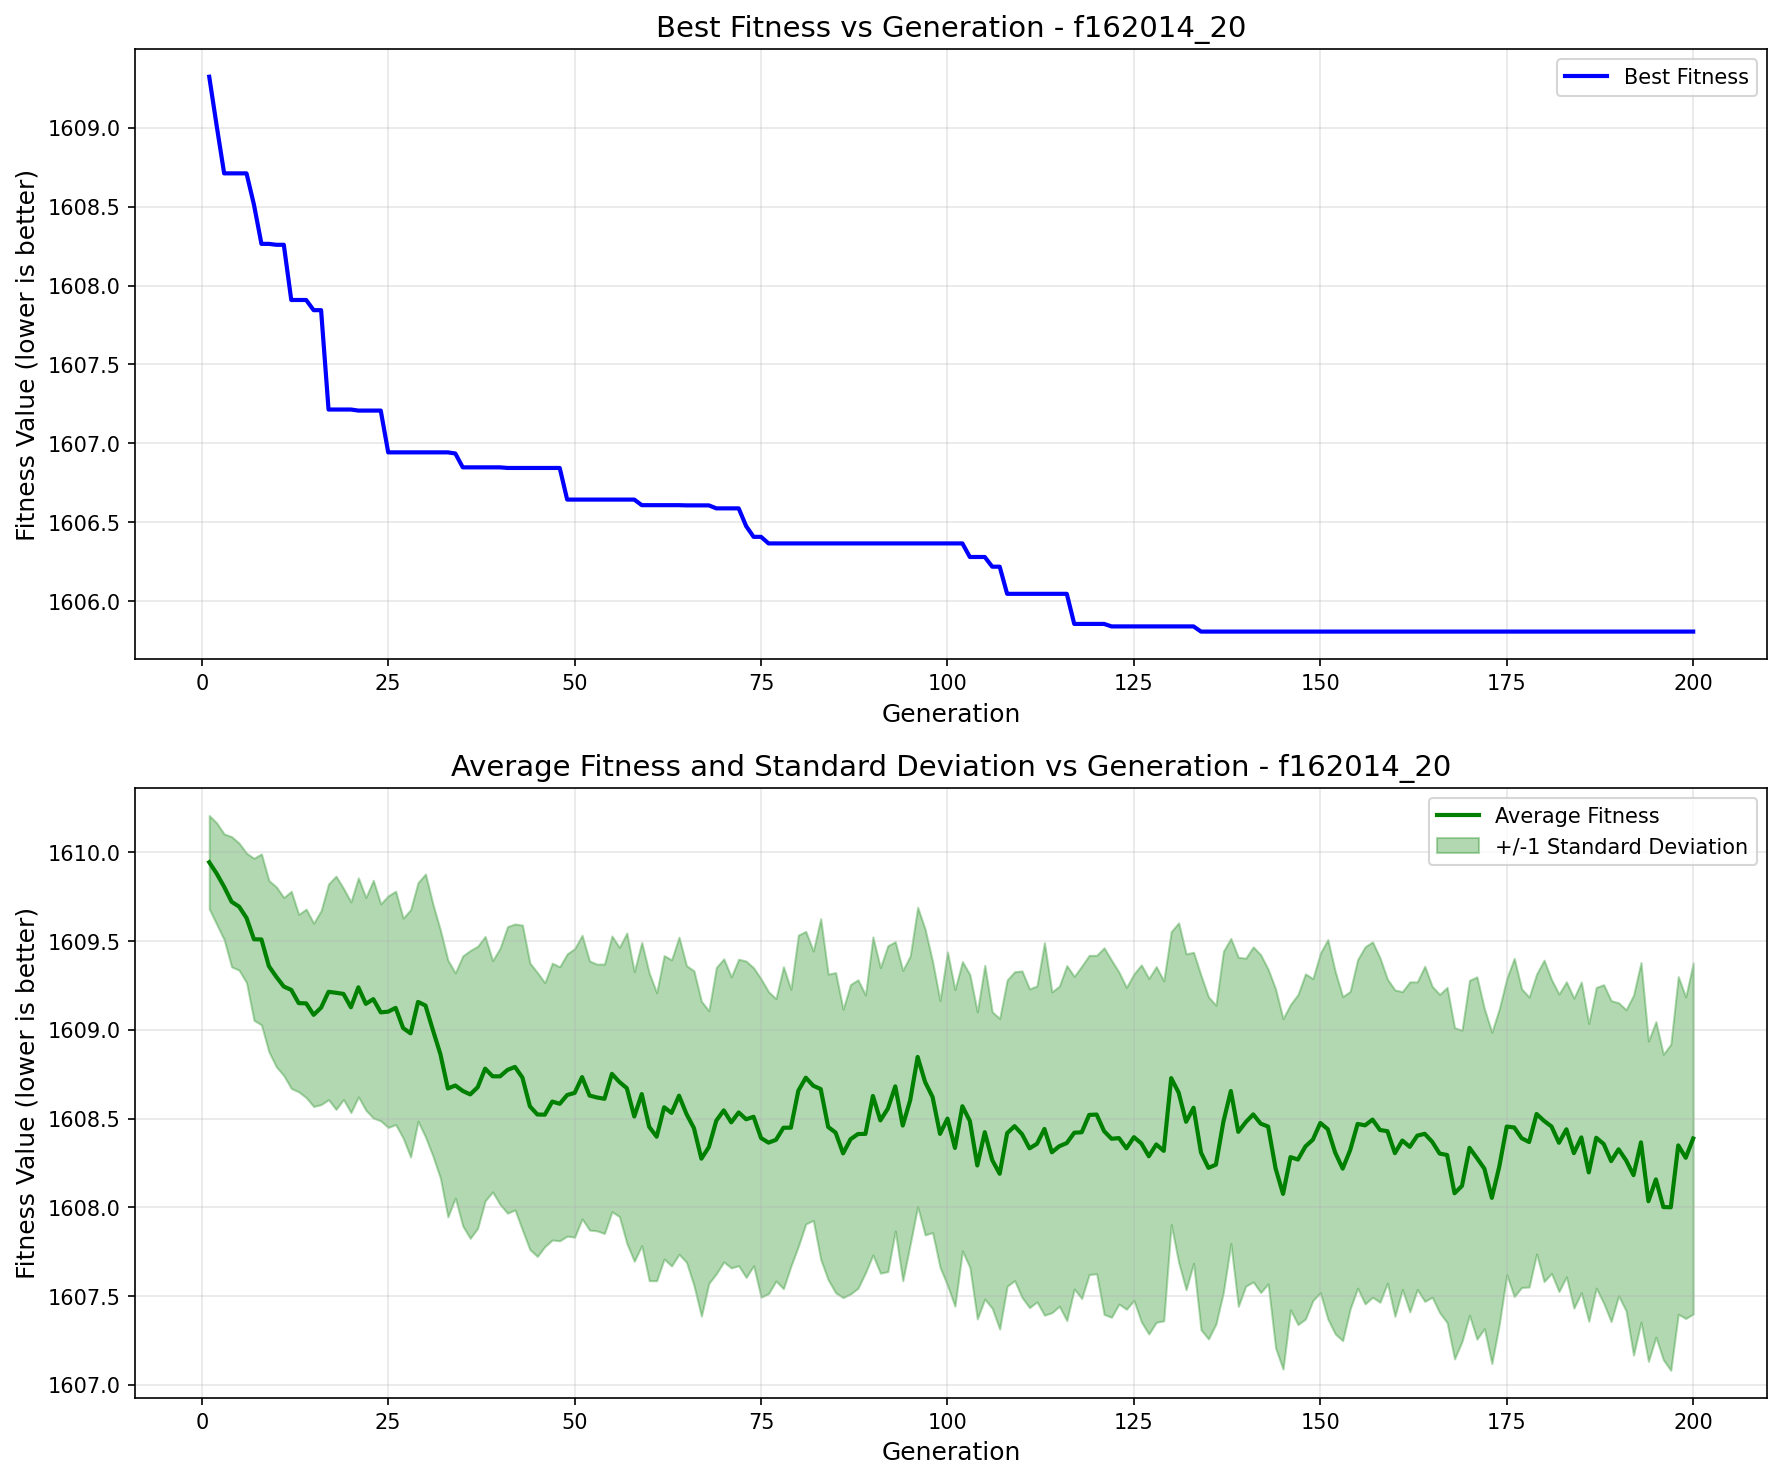

The table this chart was drawn from, first rows:
generation, best_fitness, best_individual, mean_fitness, std_dev
1, 1609, [-69.68853278081741, -35.18899525336688,…, 1610, 0.2634
2, 1609, [-80.07525105759834, 1.1183501596856473,…, 1610, 0.2858
3, 1609, [-80.07525105759834, 1.1183501596856473,…, 1610, 0.2979
4, 1609, [-80.07525105759834, 1.1183501596856473,…, 1610, 0.3671
5, 1609, [-80.07525105759834, 1.1183501596856473,…, 1610, 0.3579
6, 1609, [-80.07525105759834, 1.1183501596856473,…, 1610, 0.3649
7, 1609, [-80.07525105759834, 1.1183501596856473,…, 1610, 0.4567
8, 1608, [-80.07525105759834, 1.1183501596856473,…, 1610, 0.4816
9, 1608, [-80.07525105759834, 1.1183501596856473,…, 1609, 0.4825
10, 1608, [-80.07525105759834, 1.1183501596856473,…, 1609, 0.5069
11, 1608, [-80.07525105759834, 1.1183501596856473,…, 1609, 0.5018
12, 1608, [-80.07525105759834, -4.21048648726061, …, 1609, 0.5554
13, 1608, [-80.07525105759834, -4.21048648726061, …, 1609, 0.4999
14, 1608, [-80.07525105759834, -4.21048648726061, …, 1609, 0.5311
15, 1608, [-80.07525105759834, -4.21048648726061, …, 1609, 0.5164
16, 1608, [-80.07525105759834, -4.21048648726061, …, 1609, 0.5464
17, 1607, [-100.417847592619, -4.21048648726061, -…, 1609, 0.6078
18, 1607, [-100.417847592619, -4.21048648726061, -…, 1609, 0.6573
19, 1607, [-100.417847592619, -4.21048648726061, -…, 1609, 0.5951
20, 1607, [-100.417847592619, -4.21048648726061, -…, 1609, 0.5935
21, 1607, [-80.07525105759834, 62.00380517956846, …, 1609, 0.6171
22, 1607, [-80.07525105759834, 62.00380517956846, …, 1609, 0.5991
23, 1607, [-80.07525105759834, 62.00380517956846, …, 1609, 0.6699
24, 1607, [-80.07525105759834, 62.00380517956846, …, 1609, 0.6112
25, 1607, [-80.07525105759834, 5.002080798486482, …, 1609, 0.6526
26, 1607, [-80.07525105759834, 5.002080798486482, …, 1609, 0.6574
27, 1607, [-80.07525105759834, 5.002080798486482, …, 1609, 0.6194
28, 1607, [-80.07525105759834, 5.002080798486482, …, 1609, 0.6968
29, 1607, [-80.07525105759834, 5.002080798486482, …, 1609, 0.6723
30, 1607, [-80.07525105759834, 5.002080798486482, …, 1609, 0.741
31, 1607, [-80.07525105759834, 5.002080798486482, …, 1609, 0.7099
32, 1607, [-80.07525105759834, 5.002080798486482, …, 1609, 0.699
33, 1607, [-80.07525105759834, 5.002080798486482, …, 1609, 0.7236
34, 1607, [-80.07525105759834, 5.002080798486482, …, 1609, 0.6342
35, 1607, [-66.47356785546256, 5.002080798486482, …, 1609, 0.7611
36, 1607, [-66.47356785546256, 5.002080798486482, …, 1609, 0.811
37, 1607, [-66.47356785546256, 5.002080798486482, …, 1609, 0.7943
38, 1607, [-66.47356785546256, 5.002080798486482, …, 1609, 0.745
39, 1607, [-66.47356785546256, 5.002080798486482, …, 1609, 0.6517
40, 1607, [-66.47356785546256, 5.002080798486482, …, 1609, 0.7221
41, 1607, [-80.07525105759834, 5.002080798486482, …, 1609, 0.8074
42, 1607, [-80.07525105759834, 5.002080798486482, …, 1609, 0.8056
43, 1607, [-80.07525105759834, 5.002080798486482, …, 1609, 0.8594
44, 1607, [-80.07525105759834, 5.002080798486482, …, 1609, 0.8074
45, 1607, [-80.07525105759834, 5.002080798486482, …, 1609, 0.7999
46, 1607, [-80.07525105759834, 5.002080798486482, …, 1609, 0.7435
47, 1607, [-80.07525105759834, 5.002080798486482, …, 1609, 0.7801
48, 1607, [-80.07525105759834, 5.002080798486482, …, 1609, 0.7719
49, 1607, [-80.07525105759834, 5.002080798486482, …, 1609, 0.7951
50, 1607, [-80.07525105759834, 5.002080798486482, …, 1609, 0.813
51, 1607, [-80.07525105759834, 5.002080798486482, …, 1609, 0.7988
52, 1607, [-80.07525105759834, 5.002080798486482, …, 1609, 0.758
53, 1607, [-80.07525105759834, 5.002080798486482, …, 1609, 0.7515
54, 1607, [-80.07525105759834, 5.002080798486482, …, 1609, 0.7593
55, 1607, [-80.07525105759834, 5.002080798486482, …, 1609, 0.7769
56, 1607, [-80.07525105759834, 5.002080798486482, …, 1609, 0.7584
57, 1607, [-80.07525105759834, 5.002080798486482, …, 1609, 0.8743
58, 1607, [-80.07525105759834, 5.002080798486482, …, 1609, 0.8158
59, 1607, [-80.07525105759834, 5.002080798486482, …, 1609, 0.8544
60, 1607, [-80.07525105759834, 5.002080798486482, …, 1608, 0.8668
... 140 more rows
